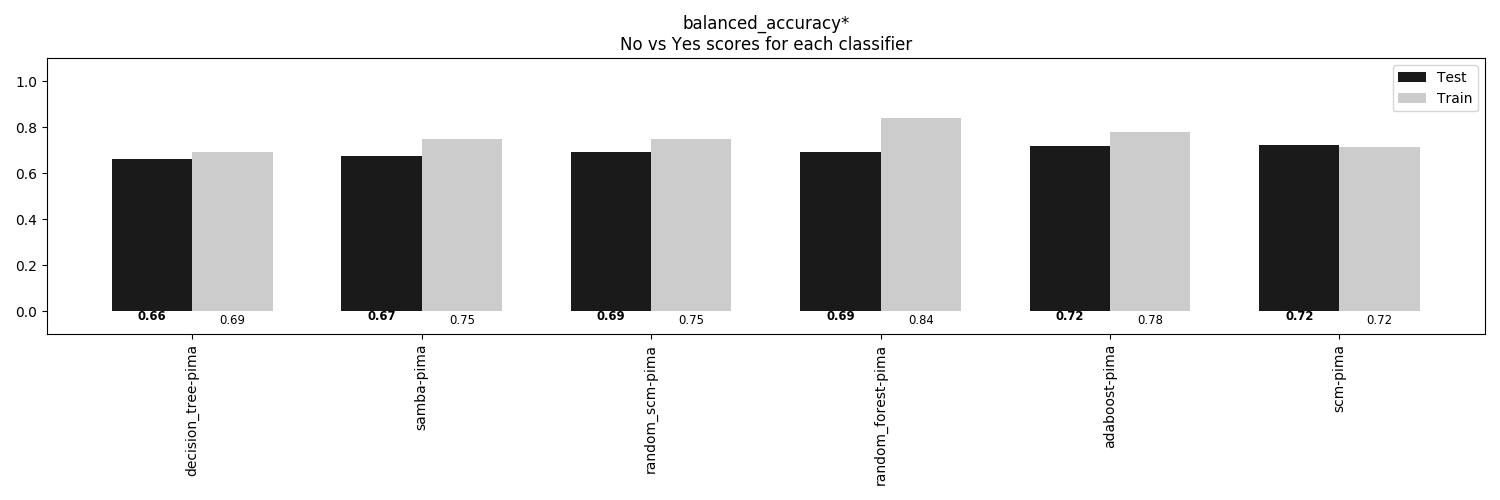

The file beside this chart, header and first rows:
, decision_tree-pima, samba-pima, random_scm-pima, random_forest-pima, adaboost-pima, scm-pima
Train, 0.6933, 0.7496, 0.751, 0.8402, 0.7776, 0.7151
Test, 0.6604, 0.6737, 0.6913, 0.6943, 0.7185, 0.7217
